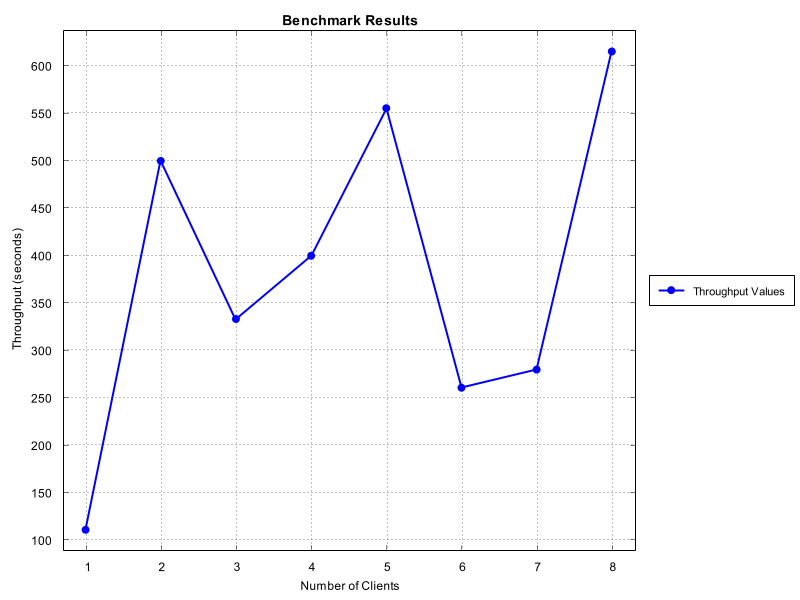

Source data for this figure (header and first rows):
Number of Clients, Time Taken (seconds)
1, 111.1
2, 500.0
3, 333.3
4, 400.0
5, 555.6
6, 260.9
7, 280.0
8, 615.4
